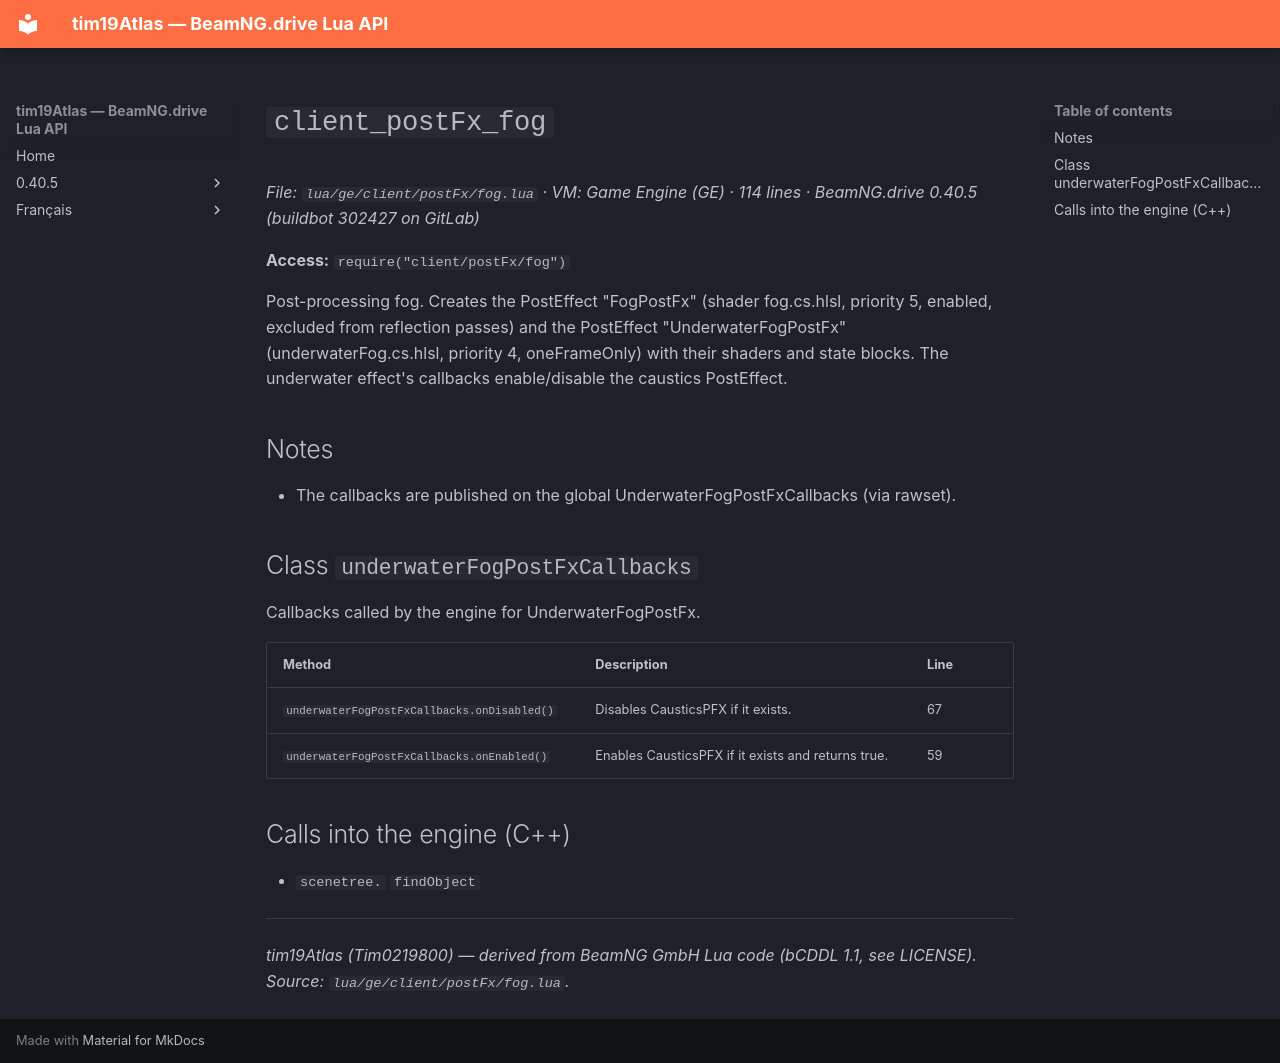

repository: Tim0219800/beamng-lua-atlas · page: 0.40.5/ge/client/postFx/fog.html · generator: mkdocs

# `client_postFx_fog`

*File: `lua/ge/client/postFx/fog.lua` · VM: Game Engine (GE) · 114 lines · BeamNG.drive 0.40.5 (buildbot 302427 on GitLab)*

**Access:** `require("client/postFx/fog")`

Post-processing fog. Creates the PostEffect "FogPostFx" (shader fog.cs.hlsl, priority 5, enabled, excluded from reflection passes) and the PostEffect "UnderwaterFogPostFx" (underwaterFog.cs.hlsl, priority 4, oneFrameOnly) with their shaders and state blocks. The underwater effect's callbacks enable/disable the caustics PostEffect.

## Notes

- The callbacks are published on the global UnderwaterFogPostFxCallbacks (via rawset).

## Class `underwaterFogPostFxCallbacks`

Callbacks called by the engine for UnderwaterFogPostFx.

| Method | Description | Line |
|---|---|---|
| `underwaterFogPostFxCallbacks.onDisabled()` | Disables CausticsPFX if it exists. | 67 |
| `underwaterFogPostFxCallbacks.onEnabled()` | Enables CausticsPFX if it exists and returns true. | 59 |

## Calls into the engine (C++)

- `scenetree.` `findObject`

---
*tim19Atlas (Tim0219800) — derived from BeamNG GmbH Lua code (bCDDL 1.1, see LICENSE). Source: `lua/ge/client/postFx/fog.lua`.*
